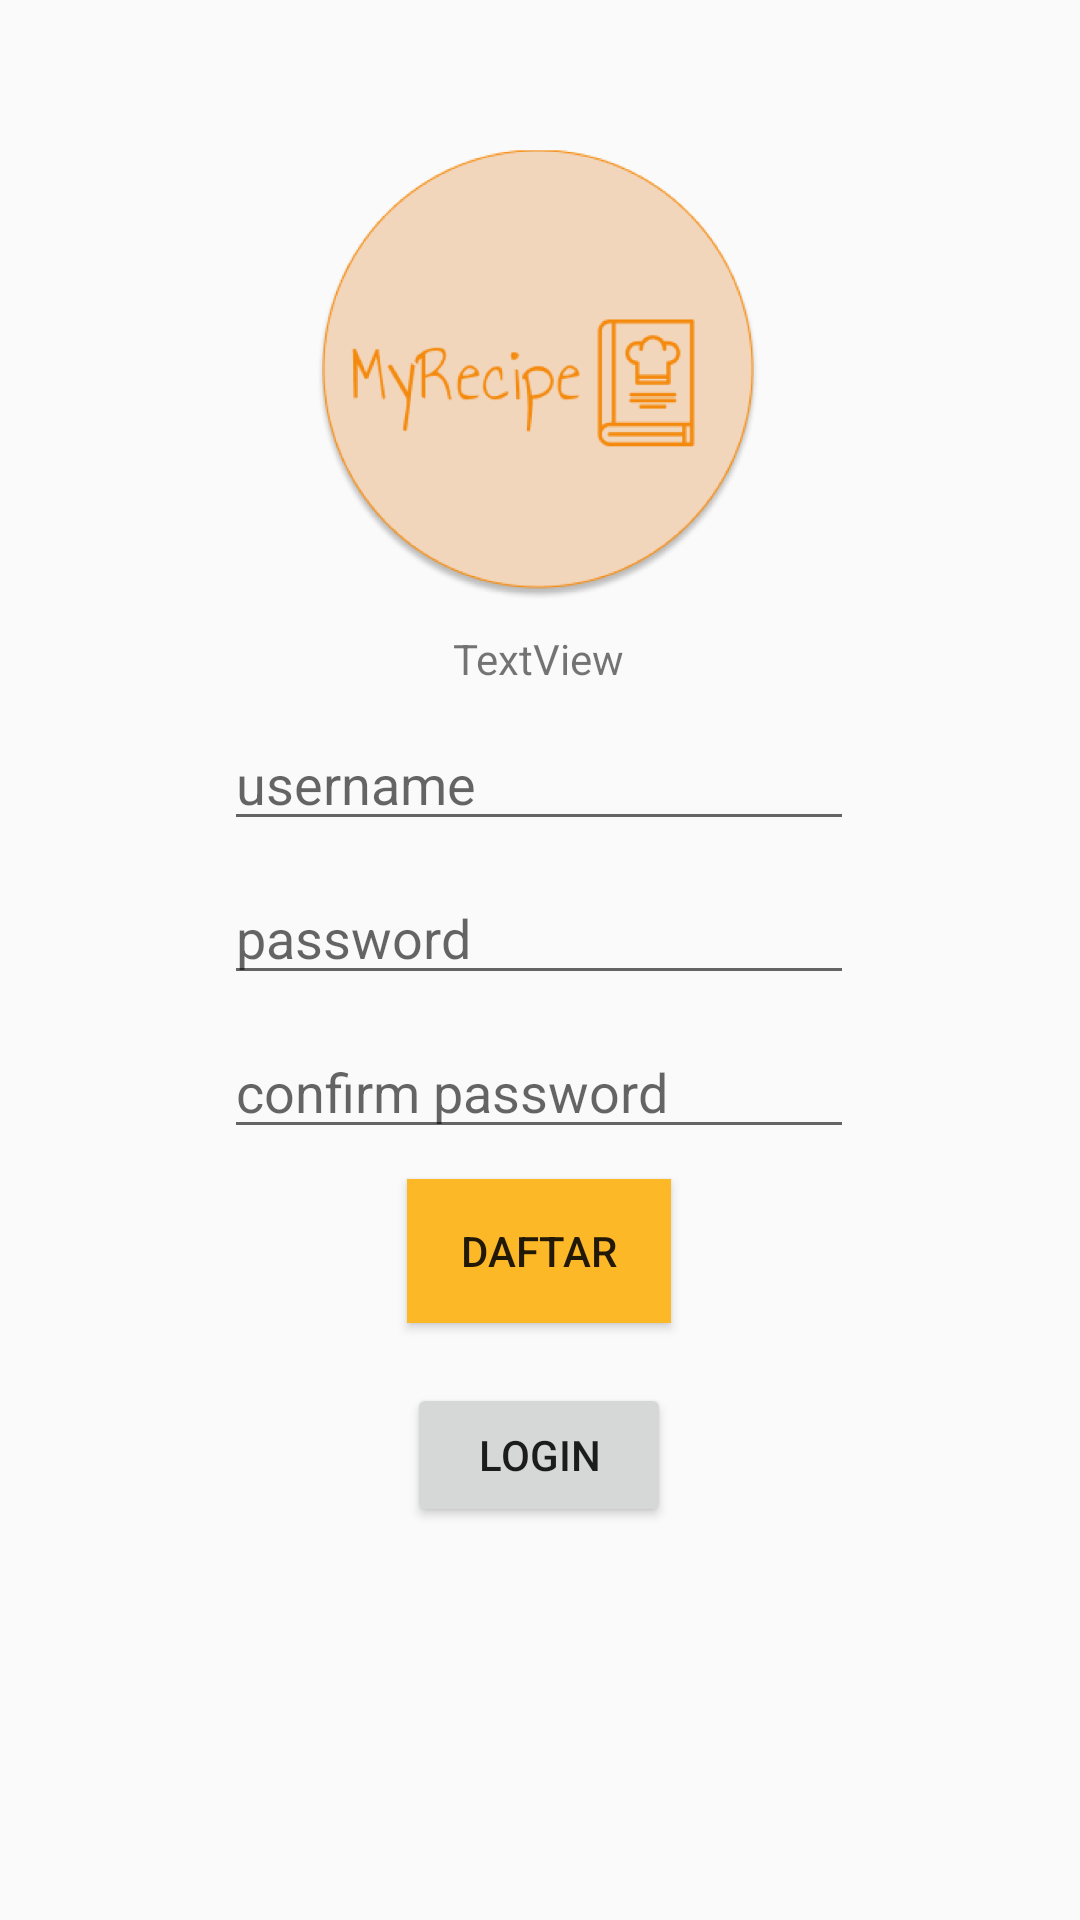

The Android layout XML behind this screen, and the referenced resources:
<!-- AndroidManifest.xml: application theme Theme.AppCompat.Light.NoActionBar -->
<!-- res/layout/activity_daftar.xml -->
<?xml version="1.0" encoding="utf-8"?>

<androidx.constraintlayout.widget.ConstraintLayout xmlns:android="http://schemas.android.com/apk/res/android"
    xmlns:app="http://schemas.android.com/apk/res-auto"
    xmlns:tools="http://schemas.android.com/tools"
    android:layout_width="match_parent"
    android:layout_height="match_parent"
    tools:context=".LoginActivity">

    <ImageView
        android:id="@+id/imageView1"
        android:layout_width="150dp"
        android:layout_height="150dp"
        android:layout_marginTop="50dp"
        app:layout_constraintEnd_toEndOf="parent"
        app:layout_constraintHorizontal_bias="0.497"
        app:layout_constraintStart_toStartOf="parent"
        app:layout_constraintTop_toTopOf="parent"
        app:srcCompat="@drawable/group" />

    <EditText
        android:id="@+id/editTextTextPersonName1"
        android:layout_width="wrap_content"
        android:layout_height="wrap_content"
        android:layout_marginTop="10dp"
        android:ems="10"
        android:hint="username"
        android:inputType="textPersonName"
        app:layout_constraintEnd_toEndOf="parent"
        app:layout_constraintHorizontal_bias="0.497"
        app:layout_constraintStart_toStartOf="parent"
        app:layout_constraintTop_toBottomOf="@+id/textView11" />

    <EditText
        android:id="@+id/editTextTextPassword1"
        android:layout_width="wrap_content"
        android:layout_height="wrap_content"
        android:layout_marginTop="10dp"
        android:ems="10"
        android:hint="password"
        android:inputType="textPassword"
        app:layout_constraintEnd_toEndOf="@+id/editTextTextPersonName1"
        app:layout_constraintHorizontal_bias="0.497"
        app:layout_constraintStart_toStartOf="@+id/editTextTextPersonName1"
        app:layout_constraintTop_toBottomOf="@+id/editTextTextPersonName1" />

    <EditText
        android:id="@+id/editTextTextPassword2"
        android:layout_width="wrap_content"
        android:layout_height="wrap_content"
        android:layout_marginTop="10dp"
        android:ems="10"
        android:hint="confirm password"
        android:inputType="textPassword"
        app:layout_constraintEnd_toEndOf="@+id/editTextTextPassword1"
        app:layout_constraintHorizontal_bias="0.497"
        app:layout_constraintStart_toStartOf="@+id/editTextTextPassword1"
        app:layout_constraintTop_toBottomOf="@+id/editTextTextPassword1" />

    <Button
        android:id="@+id/daftar"
        android:layout_width="wrap_content"
        android:layout_height="wrap_content"
        android:layout_marginTop="10dp"
        android:background="#FDB827"
        android:text="Daftar"
        app:layout_constraintEnd_toEndOf="@+id/editTextTextPassword2"
        app:layout_constraintStart_toStartOf="@+id/editTextTextPassword2"
        app:layout_constraintTop_toBottomOf="@+id/editTextTextPassword2" />

    <Button
        android:id="@+id/button6"
        android:layout_width="wrap_content"
        android:layout_height="wrap_content"
        android:layout_marginTop="20dp"
        android:text="Login"
        app:layout_constraintEnd_toEndOf="@+id/daftar"
        app:layout_constraintHorizontal_bias="0.0"
        app:layout_constraintStart_toStartOf="@+id/daftar"
        app:layout_constraintTop_toBottomOf="@+id/daftar" />

    <TextView
        android:id="@+id/textView11"
        android:layout_width="wrap_content"
        android:layout_height="wrap_content"
        android:layout_marginTop="10dp"
        android:text="TextView"
        app:layout_constraintEnd_toEndOf="parent"
        app:layout_constraintHorizontal_bias="0.498"
        app:layout_constraintStart_toStartOf="parent"
        app:layout_constraintTop_toBottomOf="@+id/imageView1" />
</androidx.constraintlayout.widget.ConstraintLayout>
<!-- resources referenced by this layout -->
<resources>
  <!-- drawable group: png bitmap (drawable, 66809 bytes) -->
</resources>
